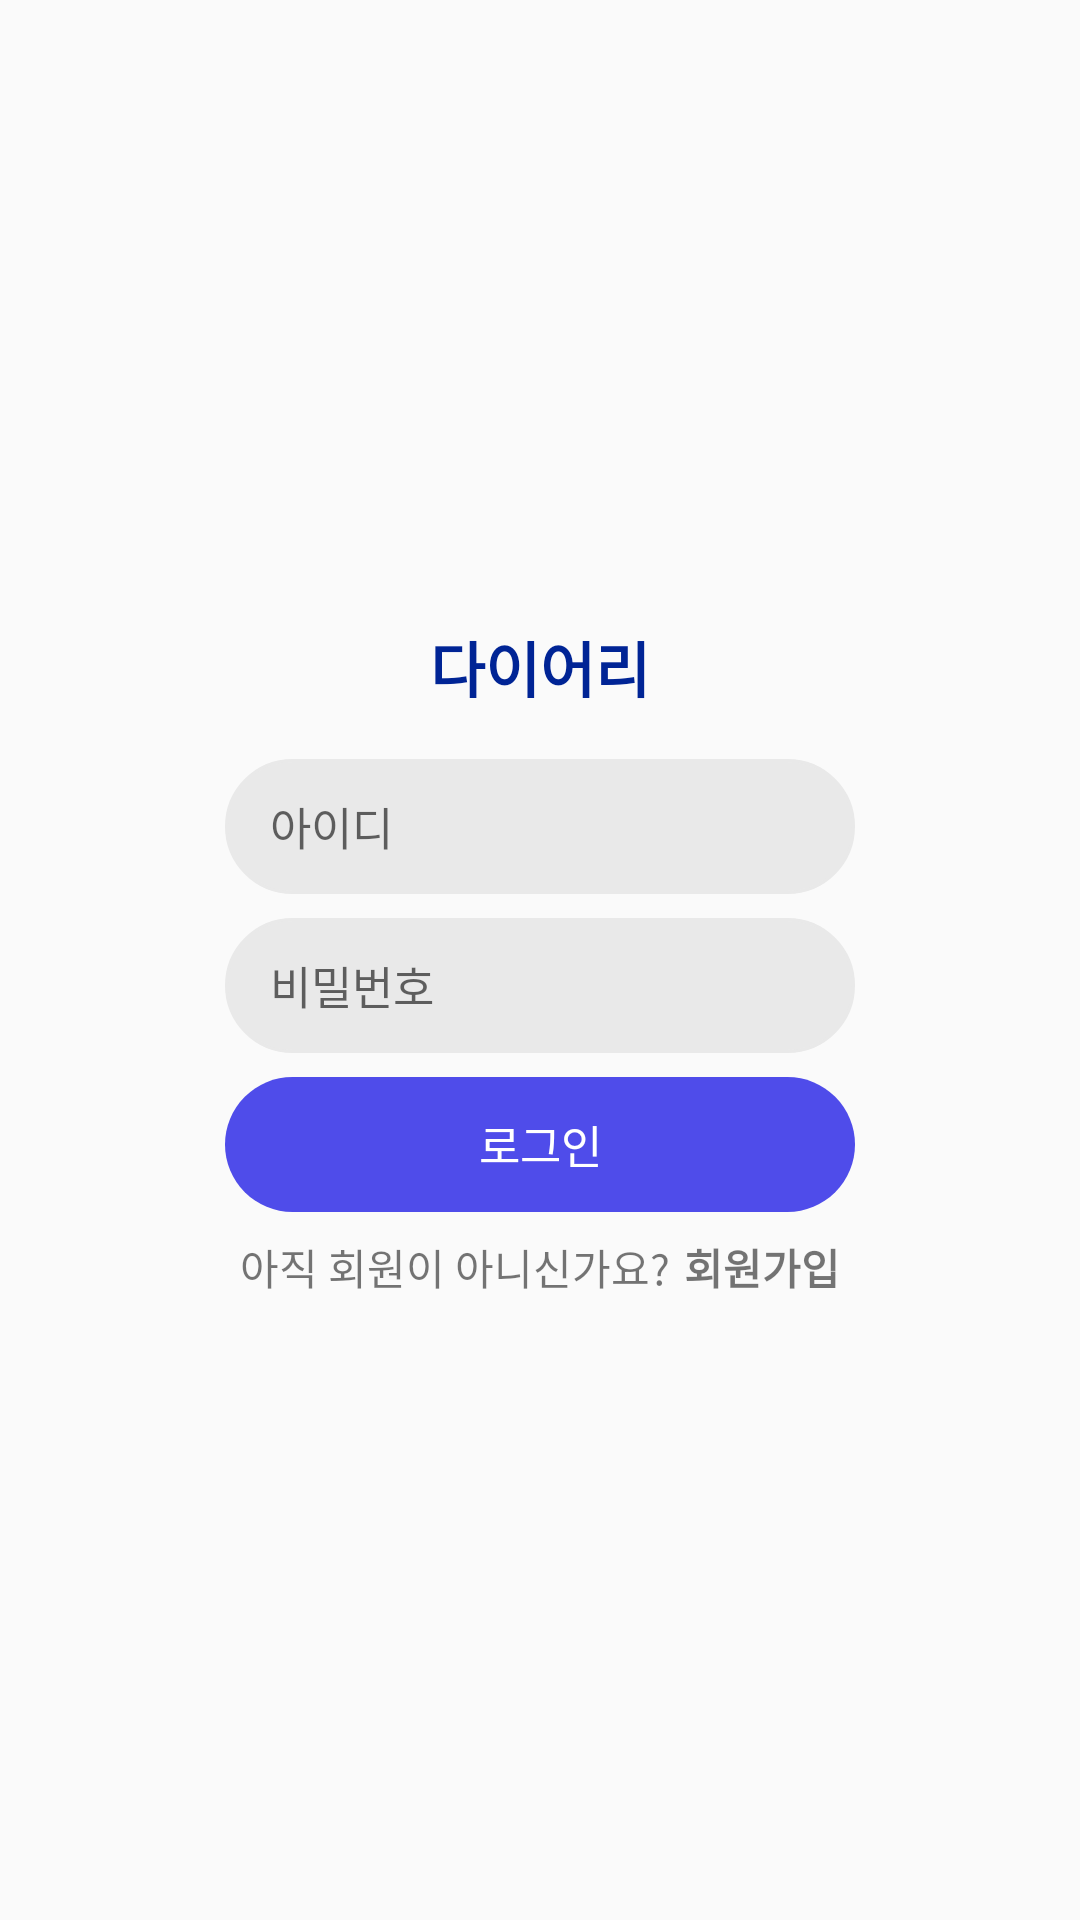

Write the Android layout XML for this screen, with the resource values it uses.
<!-- AndroidManifest.xml: application theme Theme.Diary -->
<!-- res/layout/activity_login.xml -->
<?xml version="1.0" encoding="utf-8"?>
<androidx.constraintlayout.widget.ConstraintLayout xmlns:android="http://schemas.android.com/apk/res/android"
    xmlns:app="http://schemas.android.com/apk/res-auto"
    xmlns:tools="http://schemas.android.com/tools"
    android:layout_width="match_parent"
    android:layout_height="match_parent"
    tools:context=".MainActivity">

    <EditText
        android:id="@+id/id"
        android:layout_width="210dp"
        android:layout_height="45dp"
        android:layout_marginTop="16dp"
        android:background="@drawable/input_round"
        android:ems="10"
        android:hint="아이디"
        android:inputType="textPersonName"
        android:paddingLeft="15dp"
        android:textSize="15sp"
        android:textColor="@color/deep_gray"
        android:backgroundTint="@color/light_gray"
        app:layout_constraintBottom_toTopOf="@+id/pw"
        app:layout_constraintEnd_toEndOf="@+id/titleView"
        app:layout_constraintHorizontal_bias="0.5"
        app:layout_constraintStart_toStartOf="@+id/titleView"
        app:layout_constraintTop_toBottomOf="@+id/titleView" />

    <EditText
        android:id="@+id/pw"
        android:layout_width="210dp"
        android:layout_height="45dp"
        android:layout_marginTop="8dp"
        android:background="@drawable/input_round"
        android:ems="10"
        android:hint="비밀번호"
        android:inputType="textPassword"
        android:paddingLeft="15dp"
        android:textSize="15sp"
        android:textColor="@color/deep_gray"
        android:backgroundTint="@color/light_gray"
        app:layout_constraintBottom_toTopOf="@+id/login_button"
        app:layout_constraintEnd_toEndOf="@+id/id"
        app:layout_constraintHorizontal_bias="0.5"
        app:layout_constraintStart_toStartOf="@+id/id"
        app:layout_constraintTop_toBottomOf="@+id/id" />

    <Button
        android:id="@+id/login_button"
        style="?android:attr/borderlessButtonStyle"
        android:layout_width="210dp"
        android:layout_height="45dp"
        android:layout_marginTop="8dp"
        android:background="@drawable/button_round"
        android:text="로그인"
        android:textColor="#FFFFFF"
        android:textSize="15sp"
        app:layout_constraintBottom_toTopOf="@+id/signInformView"
        app:layout_constraintEnd_toEndOf="@+id/pw"
        app:layout_constraintHorizontal_bias="0.5"
        app:layout_constraintStart_toStartOf="@+id/pw"
        app:layout_constraintTop_toBottomOf="@+id/pw" />

    <androidx.constraintlayout.widget.Guideline
        android:id="@+id/guideline"
        android:layout_width="wrap_content"
        android:layout_height="wrap_content"
        android:orientation="vertical"
        app:layout_constraintGuide_begin="205dp" />

    <TextView
        android:id="@+id/titleView"
        android:layout_width="wrap_content"
        android:layout_height="wrap_content"
        android:text="다이어리"
        android:textColor="#002495"
        android:textSize="20sp"
        android:textStyle="bold"
        app:layout_constraintBottom_toTopOf="@+id/id"
        app:layout_constraintEnd_toEndOf="parent"
        app:layout_constraintHorizontal_bias="0.5"
        app:layout_constraintStart_toStartOf="parent"
        app:layout_constraintTop_toTopOf="parent"
        app:layout_constraintVertical_chainStyle="packed" />

    <TextView
        android:id="@+id/signInformView"
        android:layout_width="wrap_content"
        android:layout_height="wrap_content"
        android:layout_marginStart="5dp"
        android:layout_marginTop="8dp"
        android:singleLine="false"
        android:text="아직 회원이 아니신가요? "
        android:textSize="14sp"
        android:textStyle="normal"
        app:guidelineUseRtl="false"
        app:layout_constraintBottom_toBottomOf="parent"
        app:layout_constraintStart_toStartOf="@+id/login_button"
        app:layout_constraintTop_toBottomOf="@+id/login_button" />

    <TextView
        android:id="@+id/signView"
        android:layout_width="wrap_content"
        android:layout_height="wrap_content"
        android:layout_marginTop="8dp"
        android:layout_marginEnd="5dp"
        android:text="회원가입"
        android:textStyle="bold"
        app:layout_constraintBottom_toBottomOf="@+id/signInformView"
        app:layout_constraintEnd_toEndOf="@+id/login_button"
        app:layout_constraintTop_toBottomOf="@+id/login_button" />

</androidx.constraintlayout.widget.ConstraintLayout>
<!-- resources referenced by this layout -->
<resources>
  <color name="deep_gray">#909090</color>
  <color name="light_gray">#E9E9E9</color>
  <!-- drawable button_round (drawable) -->
  <?xml version="1.0" encoding="utf-8"?>
  <shape xmlns:android="http://schemas.android.com/apk/res/android">
      <solid android:color="@color/main_blue"/>
      <corners
          android:topRightRadius="25dp"
          android:topLeftRadius="25dp"
          android:bottomRightRadius="25dp"
          android:bottomLeftRadius="25dp"/>
  </shape>
  <!-- drawable input_round (drawable) -->
  <?xml version="1.0" encoding="utf-8"?>
  <shape xmlns:android="http://schemas.android.com/apk/res/android">
      <stroke
          android:width="1dp"
          android:color="@color/light_gray"
          />
      <corners
          android:topLeftRadius="25dp"
          android:topRightRadius="25dp"
          android:bottomLeftRadius="25dp"
          android:bottomRightRadius="25dp"/>
  </shape>
  <style name="Theme.Diary" parent="Theme.AppCompat.Light.NoActionBar">
          
          <item name="colorPrimary">@color/purple_500</item>
          <item name="colorPrimaryVariant">@color/purple_700</item>
          <item name="colorOnPrimary">@color/white</item>
          
          <item name="colorSecondary">@color/teal_200</item>
          <item name="colorSecondaryVariant">@color/teal_700</item>
          <item name="colorOnSecondary">@color/black</item>
          
          <item name="android:statusBarColor">?attr/colorPrimaryVariant</item>
          
      </style>
  <color name="main_blue">#4F4CEA</color>
  <color name="purple_500">#FF6200EE</color>
  <color name="purple_700">#FF3700B3</color>
  <color name="white">#FFFFFFFF</color>
  <color name="teal_200">#FF03DAC5</color>
  <color name="teal_700">#FF018786</color>
  <color name="black">#FF000000</color>
</resources>
